pico-8 play session: no input (idle), after a click and taps of 🅾, ❎, 🅾+❎, 🅾 in the second before t = 0

[t = 1 s] idle ~1s (no d-pad/buttons)
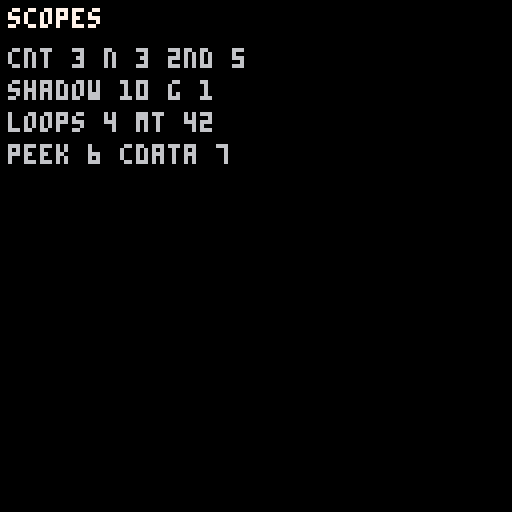

pico-8 cartridge
version 42
__lua__
-- corpus #148: code tabs, local/global scope, closures, varargs, goto, metatables,
-- cartdata and memory. self-authored for pico8_suite tests (cc0).
cartdata("p8suite_corpus_v1")
g=1
function counter()
 local n=0
 return function() n+=1 return n end
end
-->8
function va(...)
 local t={...}
 return select("#",...),t[2]
end
local function shadow()
 local g=10
 do local g=g+5 g*=2 end
 return g
end
-->8
function fbsum()
 local s=0
 for a=0x6000,0x7ffc,4 do
  s^^=$a
  s=s<<>1
 end
 return s
end

function _init()
 local c=counter() c() c()
 cnt=c()
 nargs,second=va(4,5,6)
 sh=shadow()
 local i=0
 ::top::
 i+=1
 if i<4 then goto top end
 loops=i
 local mt={__index=function(t,k) return k*2 end}
 dbl=setmetatable({},mt)[21]
 dset(0,7) saved=dget(0)
 poke(0x4400,1,2,3) pk=peek(0x4400)+peek(0x4401)+peek(0x4402)
end

function _update60() end

function _draw()
 cls()
 ?"scopes",2,2,7
 ?"cnt "..cnt.." n "..nargs.." 2nd "..second,2,12,6
 ?"shadow "..sh.." g "..g,2,20,6
 ?"loops "..loops.." mt "..dbl,2,28,6
 ?"peek "..pk.." cdata "..saved,2,36,6
 fb=fbsum()
 -- one console line for original/optimized runtime comparison (#148)
 if not reported then reported=true printh("corpus scopes ".."cnt="..cnt.." n="..nargs.." 2nd="..second.." sh="..sh.." g="..g.." loops="..loops.." mt="..dbl.." pk="..pk.." cdata="..saved.." fb="..tostr(fb,true)) end
end
